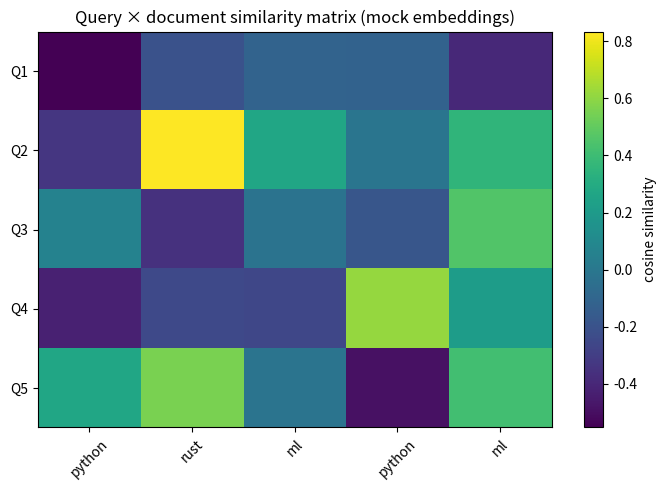

This chart was generated by the following Python code:
import hashlib
import numpy as np

# 5 mock documents, each embedded as a random 8-dim vector.
documents = [
    {"id": 1, "text": "Python is a high-level programming language.", "topic": "python"},
    {"id": 2, "text": "Rust is a systems programming language focused on safety.", "topic": "rust"},
    {"id": 3, "text": "Transformers use self-attention for sequence modelling.", "topic": "ml"},
    {"id": 4, "text": "Pandas is a Python library for tabular data analysis.", "topic": "python"},
    {"id": 5, "text": "CNNs are used for image classification tasks.", "topic": "ml"},
]

# Mock embedding: hash the text to a fixed-size vector. Deterministic.
def mock_embed(text, dim=8, seed=0):
    rng = np.random.default_rng((int.from_bytes(hashlib.sha256(text.encode("utf-8")).digest()[:4], "big") + seed) % (2**32))
    return rng.standard_normal(dim)

# Pre-compute all document embeddings.
for doc in documents:
    doc["embedding"] = mock_embed(doc["text"])

def retrieve(query, k=2):
    q_emb = mock_embed(query)
    sims = [(d, (q_emb @ d["embedding"]) / (np.linalg.norm(q_emb) * np.linalg.norm(d["embedding"]) + 1e-12))
            for d in documents]
    sims.sort(key=lambda x: -x[1])
    return sims[:k]

results = retrieve("Tell me about Python", k=2)
for doc, sim in results:
    print(f'  sim={sim:+.3f}  id={doc["id"]}  text={doc["text"][:50]}')

def rag_prompt(query, retrieved_docs):
    context = "\n\n".join(f"[{i+1}] {d['text']}" for i, d in enumerate(retrieved_docs))
    return f"""Use the following context to answer the question.
If the context does not contain the answer, say "I don't know."

Context:
{context}

Question: {query}
Answer:"""

def mock_generate(prompt):
    # A real LLM would complete the prompt; we just show we built it.
    return f"[mock LLM output] would follow from this prompt:\n{prompt}"

query = "What programming languages are mentioned?"
retrieved = retrieve(query, k=2)
retrieved_docs = [d for d, _ in retrieved]
prompt = rag_prompt(query, retrieved_docs)
print(mock_generate(prompt))

try:
    from sentence_transformers import SentenceTransformer
    import faiss
    import numpy as np

    embedder = SentenceTransformer("all-MiniLM-L6-v2")

    corpus = [
        "Python is a popular programming language for data science.",
        "Rust is a systems language that emphasises memory safety.",
        "Transformers are neural networks based on self-attention.",
        "Pandas provides dataframes for Python data analysis.",
        "CNNs are commonly used for image classification.",
    ]
    embeddings = embedder.encode(corpus, normalize_embeddings=True)
    dim = embeddings.shape[1]
    index = faiss.IndexFlatIP(dim)   # inner product = cosine since normalised
    index.add(embeddings)

    query = "What language is used for data analysis?"
    q_emb = embedder.encode([query], normalize_embeddings=True)
    sims, idx = index.search(q_emb, k=2)

    for rank, (sim, i) in enumerate(zip(sims[0], idx[0])):
        print(f"  rank {rank+1} sim={sim:.3f}  -> {corpus[i][:60]}")
except ImportError as e:
    print(f"skipped FAISS/sentence-transformers demo ({e})")
    print("(install: pip install sentence-transformers faiss-cpu)")

rag_eval = [
    {"question": "What language is used for data science?", "gold_topic": "python"},
    {"question": "Which language focuses on memory safety?", "gold_topic": "rust"},
    {"question": "What neural architecture is based on attention?", "gold_topic": "ml"},
    {"question": "What Python library handles dataframes?", "gold_topic": "python"},
    {"question": "What is used for image classification?", "gold_topic": "ml"},
]
print(f"eval set size: {len(rag_eval)}")
for qa in rag_eval:
    print(f"  Q: {qa['question']}  -> expected topic: {qa['gold_topic']}")

# Build similarity matrix using mock embeddings.
queries = [qa["question"] for qa in rag_eval]
q_embs = np.array([mock_embed(q) for q in queries])
d_embs = np.array([d["embedding"] for d in documents])

# Cosine similarity matrix: rows = queries, cols = documents.
S = q_embs @ d_embs.T
for i in range(S.shape[0]):
    S[i] /= (np.linalg.norm(q_embs[i]) * np.linalg.norm(d_embs, axis=1) + 1e-12)

import matplotlib.pyplot as plt
plt.figure(figsize=(7, 5))
plt.imshow(S, cmap="viridis", aspect="auto")
plt.colorbar(label="cosine similarity")
plt.xticks(range(len(documents)), [d["topic"][:8] for d in documents], rotation=45)
plt.yticks(range(len(queries)), [f"Q{i+1}" for i in range(len(queries))])
plt.title("Query × document similarity matrix (mock embeddings)")
plt.tight_layout(); plt.show()
print("(with mock embeddings, the matrix is uniform — real embeddings would show structure)")

def recall_at_k(retrieved_ids, gold_id, k):
    return 1.0 if gold_id in retrieved_ids[:k] else 0.0

def reciprocal_rank(retrieved_ids, gold_id):
    for i, rid in enumerate(retrieved_ids):
        if rid == gold_id:
            return 1.0 / (i + 1)
    return 0.0

# Map topics to document IDs for the eval.
topic_to_id = {d["topic"]: d["id"] for d in documents}

recalls, rrs = [], []
for qa in rag_eval:
    gold_id = topic_to_id[qa["gold_topic"]]
    retrieved = retrieve(qa["question"], k=5)
    retrieved_ids = [d["id"] for d, _ in retrieved]
    recalls.append(recall_at_k(retrieved_ids, gold_id, k=3))
    rrs.append(reciprocal_rank(retrieved_ids, gold_id))

print(f"recall@3 (mock embeddings): {np.mean(recalls):.2f}")
print(f"MRR       (mock embeddings): {np.mean(rrs):.2f}")
print("(low scores expected with random embeddings)")
